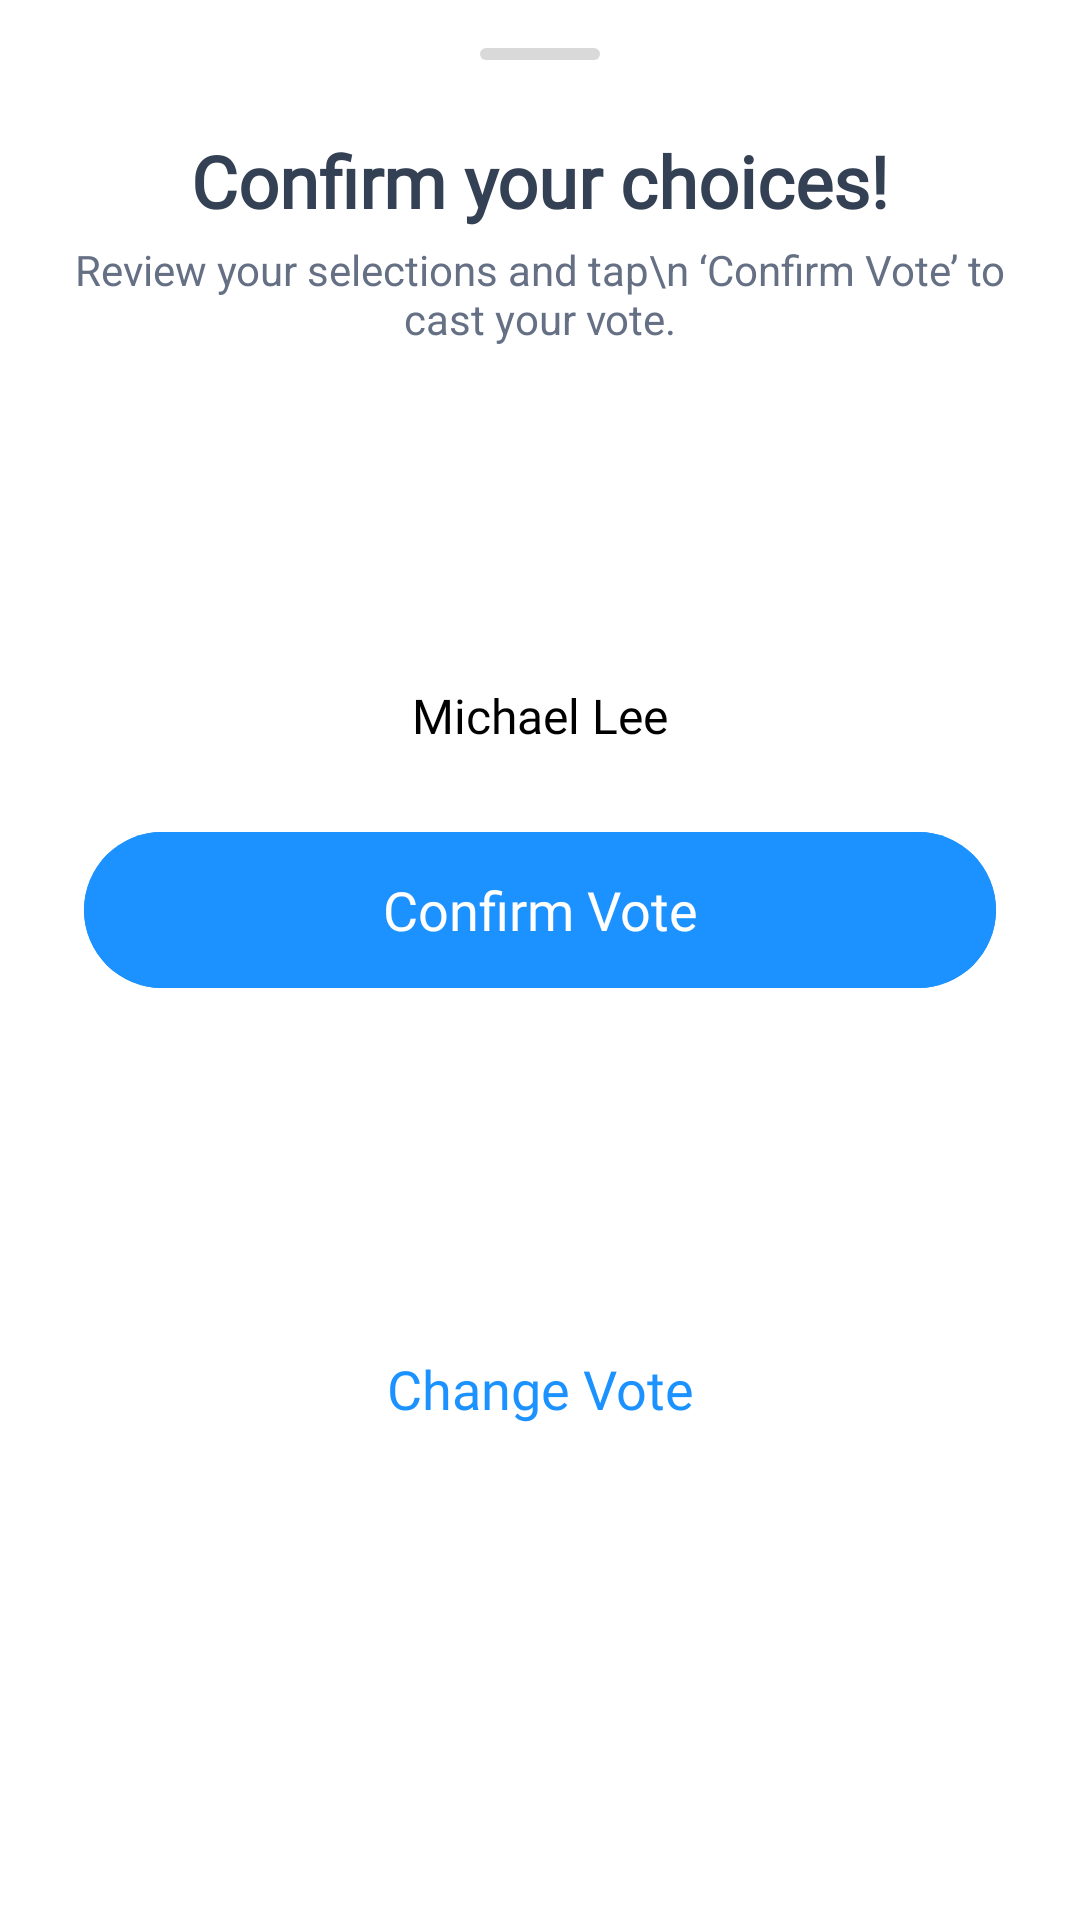

Reconstruct the res/layout file that produces this screen, plus the resources it refers to.
<!-- AndroidManifest.xml: application theme AppTheme -->
<!-- res/layout/fragment_confirm_vote.xml -->
<?xml version="1.0" encoding="utf-8"?>
<androidx.constraintlayout.widget.ConstraintLayout
    xmlns:android="http://schemas.android.com/apk/res/android"
    xmlns:app="http://schemas.android.com/apk/res-auto"
    android:id="@+id/confirm_vote_container"
    android:layout_width="match_parent"
    android:layout_height="wrap_content"
    android:background="@drawable/confirm_vote_rounded_background"
    android:layout_gravity="bottom"
    android:paddingTop="16dp"
    android:paddingBottom="24dp"
    android:paddingStart="24dp"
    android:paddingEnd="24dp">

    
    <View
        android:id="@+id/drag_handle"
        android:layout_width="40dp"
        android:layout_height="4dp"
        android:background="@drawable/drag_handle"
        app:layout_constraintTop_toTopOf="parent"
        app:layout_constraintStart_toStartOf="parent"
        app:layout_constraintEnd_toEndOf="parent" />

    
    <TextView
        android:id="@+id/confirm_title"
        android:layout_width="match_parent"
        android:layout_height="wrap_content"
        android:text="Confirm your choices!"
        android:textSize="24sp"
        android:layout_marginTop="24dp"
        android:textStyle="bold"
        android:textColor="#344054"
        android:gravity="center"
        android:fontFamily="@font/nunito_sansbold"
        app:layout_constraintTop_toBottomOf="@id/drag_handle"
        app:layout_constraintStart_toStartOf="parent" />

    <TextView
        android:id="@+id/confirm_subtitle"
        android:layout_width="match_parent"
        android:layout_height="wrap_content"
        android:gravity="center"
        android:text="Review your selections and tap\n ‘Confirm Vote’ to cast your vote."
        android:textColor="#667085"
        android:textSize="14sp"
        android:layout_marginTop="4dp"
        app:layout_constraintTop_toBottomOf="@id/confirm_title"
        app:layout_constraintStart_toStartOf="parent"
        app:layout_constraintEnd_toEndOf="parent" />

    
    <ImageView
        android:id="@+id/selected_candidate_image"
        android:layout_width="80dp"
        android:layout_height="80dp"
        android:layout_marginTop="24dp"
        android:scaleType="centerCrop"
        android:clipToOutline="true"
        android:background="@drawable/image_rounded_background"
        android:contentDescription="Selected Candidate Image"
        app:layout_constraintTop_toBottomOf="@id/confirm_subtitle"
        app:layout_constraintStart_toStartOf="parent"
        app:layout_constraintEnd_toEndOf="parent" />

    
    <TextView
        android:id="@+id/selected_candidate_name"
        android:layout_width="wrap_content"
        android:layout_height="wrap_content"
        android:text="Michael Lee"
        android:textColor="#000000"
        android:textSize="16sp"
        android:layout_marginTop="8dp"
        android:fontFamily="@font/nunito_sansbold"
        app:layout_constraintTop_toBottomOf="@id/selected_candidate_image"
        app:layout_constraintStart_toStartOf="parent"
        app:layout_constraintEnd_toEndOf="parent" />

    
    <com.google.android.material.button.MaterialButton
        android:id="@+id/confirm_vote_button"
        android:layout_width="0dp"
        android:layout_height="60dp"
        android:text="Confirm Vote"
        android:layout_marginTop="24dp"
        android:fontFamily="@font/nunito_sansbold"
        android:textColor="#FFFFFF"
        android:textSize="18sp"
        style="@style/Widget.Material3.Button.IconButton.Filled"
        android:backgroundTint="@color/color_stroke_focused"
        app:cornerRadius="40dp"
        app:layout_constraintTop_toBottomOf="@id/selected_candidate_name"
        app:layout_constraintStart_toStartOf="parent"
        app:layout_constraintEnd_toEndOf="parent" />

    
    <TextView
        android:id="@+id/change_vote_button"
        android:layout_width="wrap_content"
        android:layout_height="wrap_content"
        android:text="Change Vote"
        android:textColor="#1B92FF"
        android:textSize="18sp"
        android:layout_marginBottom="36dp"
        android:layout_marginTop="12dp"
        android:fontFamily="@font/nunito_sansbold"
        app:layout_constraintBottom_toBottomOf="parent"
        app:layout_constraintTop_toBottomOf="@id/confirm_vote_button"
        app:layout_constraintStart_toStartOf="parent"
        app:layout_constraintEnd_toEndOf="parent" />

</androidx.constraintlayout.widget.ConstraintLayout>
<!-- resources referenced by this layout -->
<resources>
  <color name="color_stroke_focused">#1B92FF</color>
  <!-- drawable drag_handle (drawable) -->
  <shape xmlns:android="http://schemas.android.com/apk/res/android"
      android:shape="rectangle">
      <size android:height="4dp" />
      <solid android:color="#D9D9D9"/>
      <corners android:radius="2dp"/>
  </shape>
  <style name="AppTheme" parent="Theme.MaterialComponents.Light.NoActionBar">
          
          <item name="colorPrimary">@color/black</item>
          <item name="colorPrimaryDark">@color/black</item>
          <item name="colorAccent">@color/color_stroke_focused</item>
          
          <item name="colorError">@color/color_stroke_error</item>
          <item name="editTextStyle">@style/Widget.MaterialComponents.TextInputEditText.OutlinedBox
          </item>
          <item name="textInputOutlinedStyle">@style/RoundedCornerTextInputLayout</item>
      </style>
  <color name="black">#FF000000</color>
  <color name="color_stroke_error">#FF0000</color>
  <style name="RoundedCornerTextInputLayout" parent="Widget.MaterialComponents.TextInputLayout.OutlinedBox">
          <item name="cornerFamily">rounded</item>
          <item name="cornerSize">16dp</item>
          
          <item name="boxStrokeColor">@color/text_input_stroke_colors</item>
          <item name="boxStrokeWidth">1dp</item> 
          <item name="boxBackgroundColor">@android:color/transparent
          </item> 
          <item name="boxBackgroundMode">outline</item> 
      </style>
</resources>
